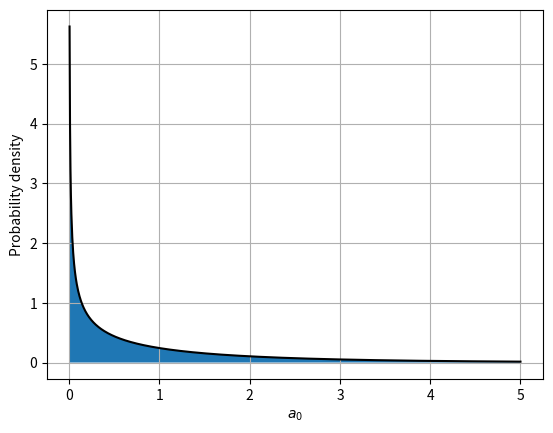

Python code for this plot:
import numpy as np
import matplotlib.pyplot as plt
import scipy.stats as s

def save_plot_to_directory(plot_name):
    path = "C:\\Users\\<user>\\repos\\Hybrid_Approach_To_Planetary_Gearbox_Prognostics\\reports\\masters_report" \
           "\\5_model_callibration\\Images"
    plt.savefig(path + "\\" + plot_name + ".pdf")

def plot_chi_square():
    plt.figure()
    x = np.linspace(0,5,1000)
    chi = s.chi2.pdf(x,df=1)
    plt.plot(x,chi,"k")
    plt.fill_between(x,chi)
    plt.grid()
    plt.ylabel("Probability density")
    plt.xlabel(r"$a_0$")
    save_plot_to_directory("chi2_prior")
    return

plot_chi_square()
